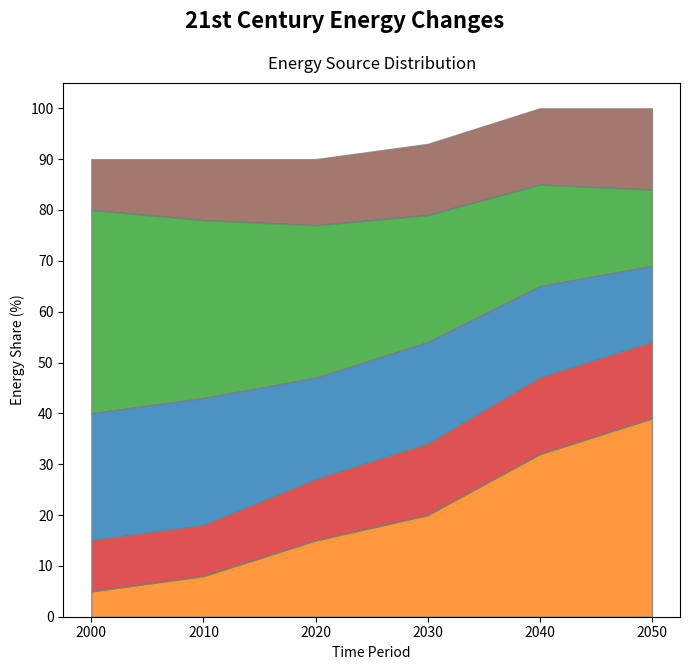

This figure's Python source:
import matplotlib.pyplot as plt
import numpy as np

years = np.arange(2000, 2051, 10)
energy_sources = ['Renewables', 'Nuclear', 'Natural Gas', 'Coal', 'Hydroelectric']
coal = [40, 35, 30, 25, 20, 15]
natural_gas = [25, 25, 20, 20, 18, 15]
nuclear = [10, 10, 12, 14, 15, 15]
hydroelectric = [10, 12, 13, 14, 15, 16]
renewables = [5, 8, 15, 20, 32, 39]
data = np.vstack([renewables, nuclear, natural_gas, coal, hydroelectric])

fig, ax1 = plt.subplots(figsize=(7, 7))
fig.suptitle('21st Century Energy Changes', fontsize=16, fontweight='bold', y=0.95)

# Shuffled colors
colors = ['#ff7f0e', '#d62728', '#1f77b4', '#2ca02c', '#8c564b']
ax1.stackplot(years, data, colors=colors, alpha=0.8, edgecolor='grey')
ax1.set_title('Energy Source Distribution', fontsize=12, pad=10)
ax1.set_xlabel('Time Period', fontsize=10)
ax1.set_ylabel('Energy Share (%)', fontsize=10)
ax1.set_xticks(years)
ax1.set_yticks(np.arange(0, 101, 10))

plt.tight_layout(rect=[0, 0, 1, 0.96])
plt.show()
